Run: headless pygame with SDL's dummy video driver; simulated clock (each Clock.tick advances the game by its frame time, no real sleeping); random seed 0; keys injected as events and as key.get_pressed() state; no mouse input.
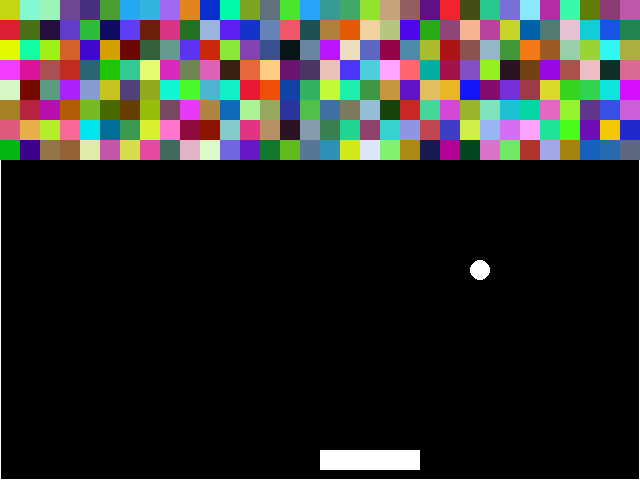
Frame 1 of 4 · flips 1–60 · no input
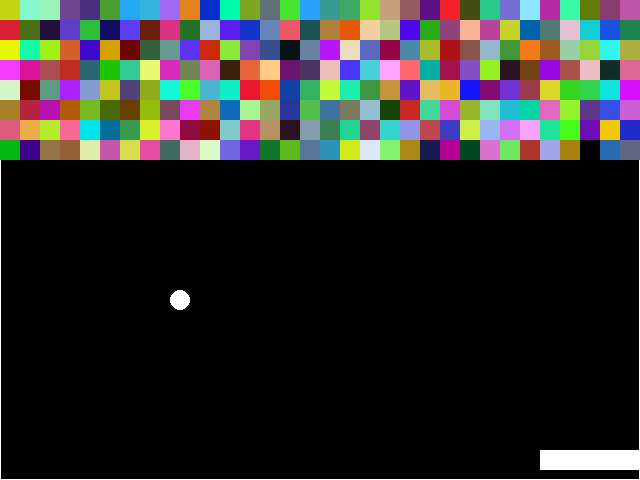
Frame 2 of 4 · flips 61–180 · tapped SPACE, RETURN · held RIGHT (→), D
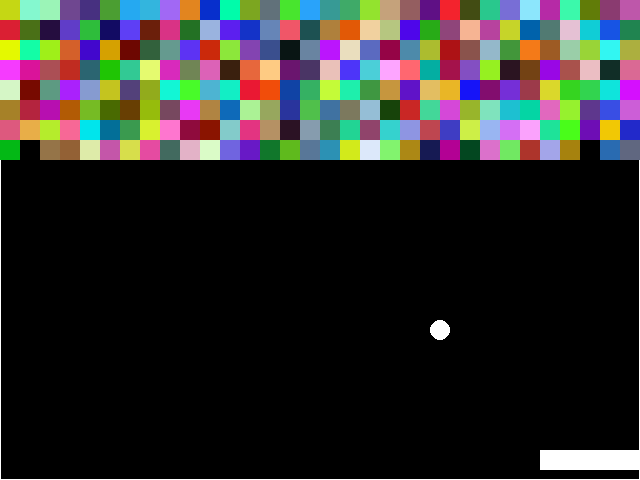
Frame 3 of 4 · flips 181–300 · held DOWN (↓), S
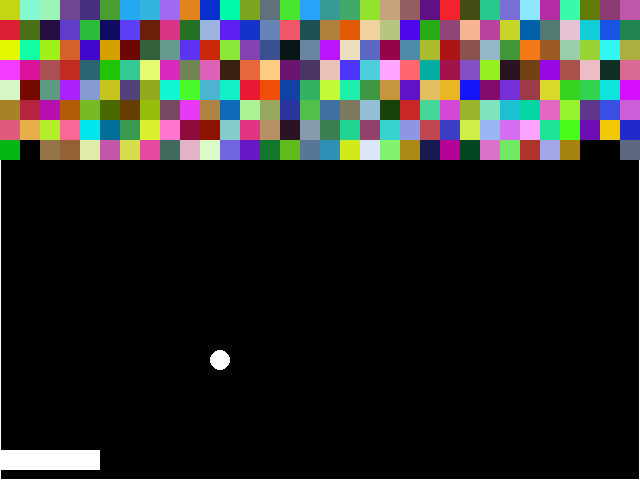
Frame 4 of 4 · flips 301–420 · held LEFT (←), A, UP (↑), W

The pygame program that drew these frames:

# this module implements a pygame breakout game
# Author: lx
# Date: 2018-10-18
# Env: python 3.5
# Version: 1.0

import pygame
from random import *

def randomRGB():
    return randint(0, 255), randint(0, 255), randint(0, 255)

def calculateCollisionDirection(rect1, rect2):
    '''
    calculate the direction of collision
    returns 'up', 'down', 'left', 'right', 'none'
    '''
    if not rect1.colliderect(rect2):
        return 'none'

    if (rect1.y <= rect2.y - (rect2.w/2)):
        return 'down'

    if (rect1.y >= rect2.y + (rect2.w/2)):
        return 'up'

    if (rect1.x < rect2.x):
        return 'left'

    if (rect1.x > rect2.x):
        return 'right'


SCREEN_WIDTH = 640
SCREEN_HEIGHT = 480

PADDLE_SPEED = 5
PADDLE_WIDTH = 100
PADDLE_HEIGHT = 20
PADDLE_HALF_WIDTH = PADDLE_WIDTH // 2
PADDLE_HALF_HEIGHT = PADDLE_HEIGHT // 2
PADDLE_COLOR = (255, 255, 255)

PADDLE_X_RESET = SCREEN_WIDTH // 2
PADDLE_Y_RESET = SCREEN_HEIGHT - PADDLE_HEIGHT - 10

# ball is positioned centered, above the paddle
BALL_SPEED = 5
BALL_RADIUS = 10
BALL_DIAMETER = BALL_RADIUS * 2
BALL_COLOR = (255, 255, 255)
BALL_X_RESET = PADDLE_X_RESET
BALL_Y_RESET = PADDLE_Y_RESET + PADDLE_HALF_HEIGHT + BALL_RADIUS - 100

BLOCK_WIDTH = 20
BLOCK_HEIGHT = 20
BLOCK_ROWS = 8

# blocks are positioned at the top of the screen
BLOCKS_PER_ROW = SCREEN_WIDTH // BLOCK_WIDTH
BLOCKS_WIDTH = BLOCK_WIDTH * BLOCKS_PER_ROW
BLOCKS_MARGIN = (SCREEN_WIDTH - BLOCKS_WIDTH) // 2


class Block:
    def __init__(self, x, y):
        self.x = x
        self.y = y
        self.color = randomRGB()
        self.width = BLOCK_WIDTH
        self.height = BLOCK_HEIGHT
        self.rect = pygame.Rect(self.x, self.y, self.width, self.height)

    def draw(self, screen):
        pygame.draw.rect(screen, self.color, self.rect)


class BlockManager:
    def __init__(self, x, y):
        self.x = x
        self.y = y
        self.blocks = []
        for i in range(BLOCK_ROWS):
            for j in range(BLOCKS_PER_ROW):
                self.blocks.append(Block(self.x + j * BLOCK_WIDTH, self.y + i * BLOCK_HEIGHT))

    def draw(self, screen):
        for block in self.blocks:
            block.draw(screen)

class Ball:
    def __init__(self, x, y):
        self.x = x
        self.y = y
        self.width = BALL_DIAMETER
        self.height = BALL_DIAMETER
        self.color = BALL_COLOR
        self.speed_x = BALL_SPEED
        self.speed_y = BALL_SPEED
        self.rect = pygame.Rect(self.x, self.y, self.width, self.height)

    def draw(self, screen):
        pygame.draw.circle(screen, self.color, (self.x, self.y), self.width // 2)

    def reset(self):
        '''
        resets position centered above paddle position
        '''
        self.x = BALL_X_RESET
        self.y = BALL_Y_RESET

    def update(self):
        self.x += self.speed_x
        self.y += self.speed_y
        self.rect.x = self.x
        self.rect.y = self.y

    def bounce(self, direction):
        if direction == 'x':
            self.speed_x *= -1
        elif direction == 'y':
            self.speed_y *= -1

    def collide(self, rect):
        direction = calculateCollisionDirection(self.rect, rect)
        if direction != 'none':
            if direction == 'up':
                self.speed_y = abs(self.speed_y)
            elif direction == 'down':
                self.speed_y = -abs(self.speed_y)
            elif direction == 'left':
                self.speed_x = abs(self.speed_x)
            elif direction == 'right':
                self.speed_x = -abs(self.speed_x)
            return True
        return False


class Paddle:
    '''
    moves left and right
    '''
    def __init__(self, x, y):
        self.x = x
        self.y = y
        self.width = PADDLE_WIDTH
        self.height = PADDLE_HEIGHT
        self.color = PADDLE_COLOR
        self.speed = PADDLE_SPEED
        self.rect = pygame.Rect(self.x, self.y, self.width, self.height)

    def draw(self, screen):
        pygame.draw.rect(screen, self.color, self.rect)

    def reset(self):
        self.x = PADDLE_X_RESET
        self.y = PADDLE_Y_RESET
        self.updateRect()

    def updateRect(self):
        self.rect = pygame.Rect(self.x, self.y, self.width, self.height)

    def move(self, direction):
        if direction == 'left':
            if self.x > 0:
                self.x -= self.speed
        elif direction == 'right':
            if self.x + self.width < SCREEN_WIDTH:
                self.x += self.speed
        self.updateRect()

class Game:
    def __init__(self):
        self.screen = pygame.display.set_mode((SCREEN_WIDTH, SCREEN_HEIGHT))
        self.clock = pygame.time.Clock()
        self.ball = Ball(BALL_X_RESET, BALL_Y_RESET)
        self.paddle = Paddle(PADDLE_X_RESET, PADDLE_Y_RESET)
        self.blockManager = BlockManager(BLOCKS_MARGIN, BLOCKS_MARGIN)

    def draw(self):
        self.screen.fill((0, 0, 0))
        # draw 1px border around screen in white
        pygame.draw.rect(self.screen, (255, 255, 255), (0, 0, SCREEN_WIDTH, SCREEN_HEIGHT), 1)

        self.ball.draw(self.screen)
        self.paddle.draw(self.screen)
        self.blockManager.draw(self.screen)
        pygame.display.flip()

    def check_events(self):
        for event in pygame.event.get():
            if event.type == pygame.QUIT:
                pygame.quit()
                sys.exit()

    def check_keys(self):
        keys = pygame.key.get_pressed()
        if keys[pygame.K_LEFT]:
            self.paddle.move('left')
        elif keys[pygame.K_RIGHT]:
            self.paddle.move('right')

    def check_collisions(self):
        self.ball.collide(self.paddle.rect)

        for block in self.blockManager.blocks:
            if self.ball.collide(block.rect):
                self.blockManager.blocks.remove(block)

        # check if ball is out of bounds
        if self.ball.y >= SCREEN_HEIGHT - BALL_RADIUS:
            self.ball.bounce('y')
        elif self.ball.x >= SCREEN_WIDTH - BALL_RADIUS:
            self.ball.bounce('x')
        elif self.ball.x <= BALL_RADIUS:
            self.ball.bounce('x')
        elif self.ball.y <= BALL_RADIUS:
            self.ball.bounce('y')

    def update(self):
        self.check_events()
        self.check_keys()
        self.ball.update()
        self.check_collisions()

        # pump pygame events
        pygame.event.pump()

    def run(self):
        while True:
            self.update()
            self.draw()
            self.clock.tick(60)

game = Game()
game.run()
